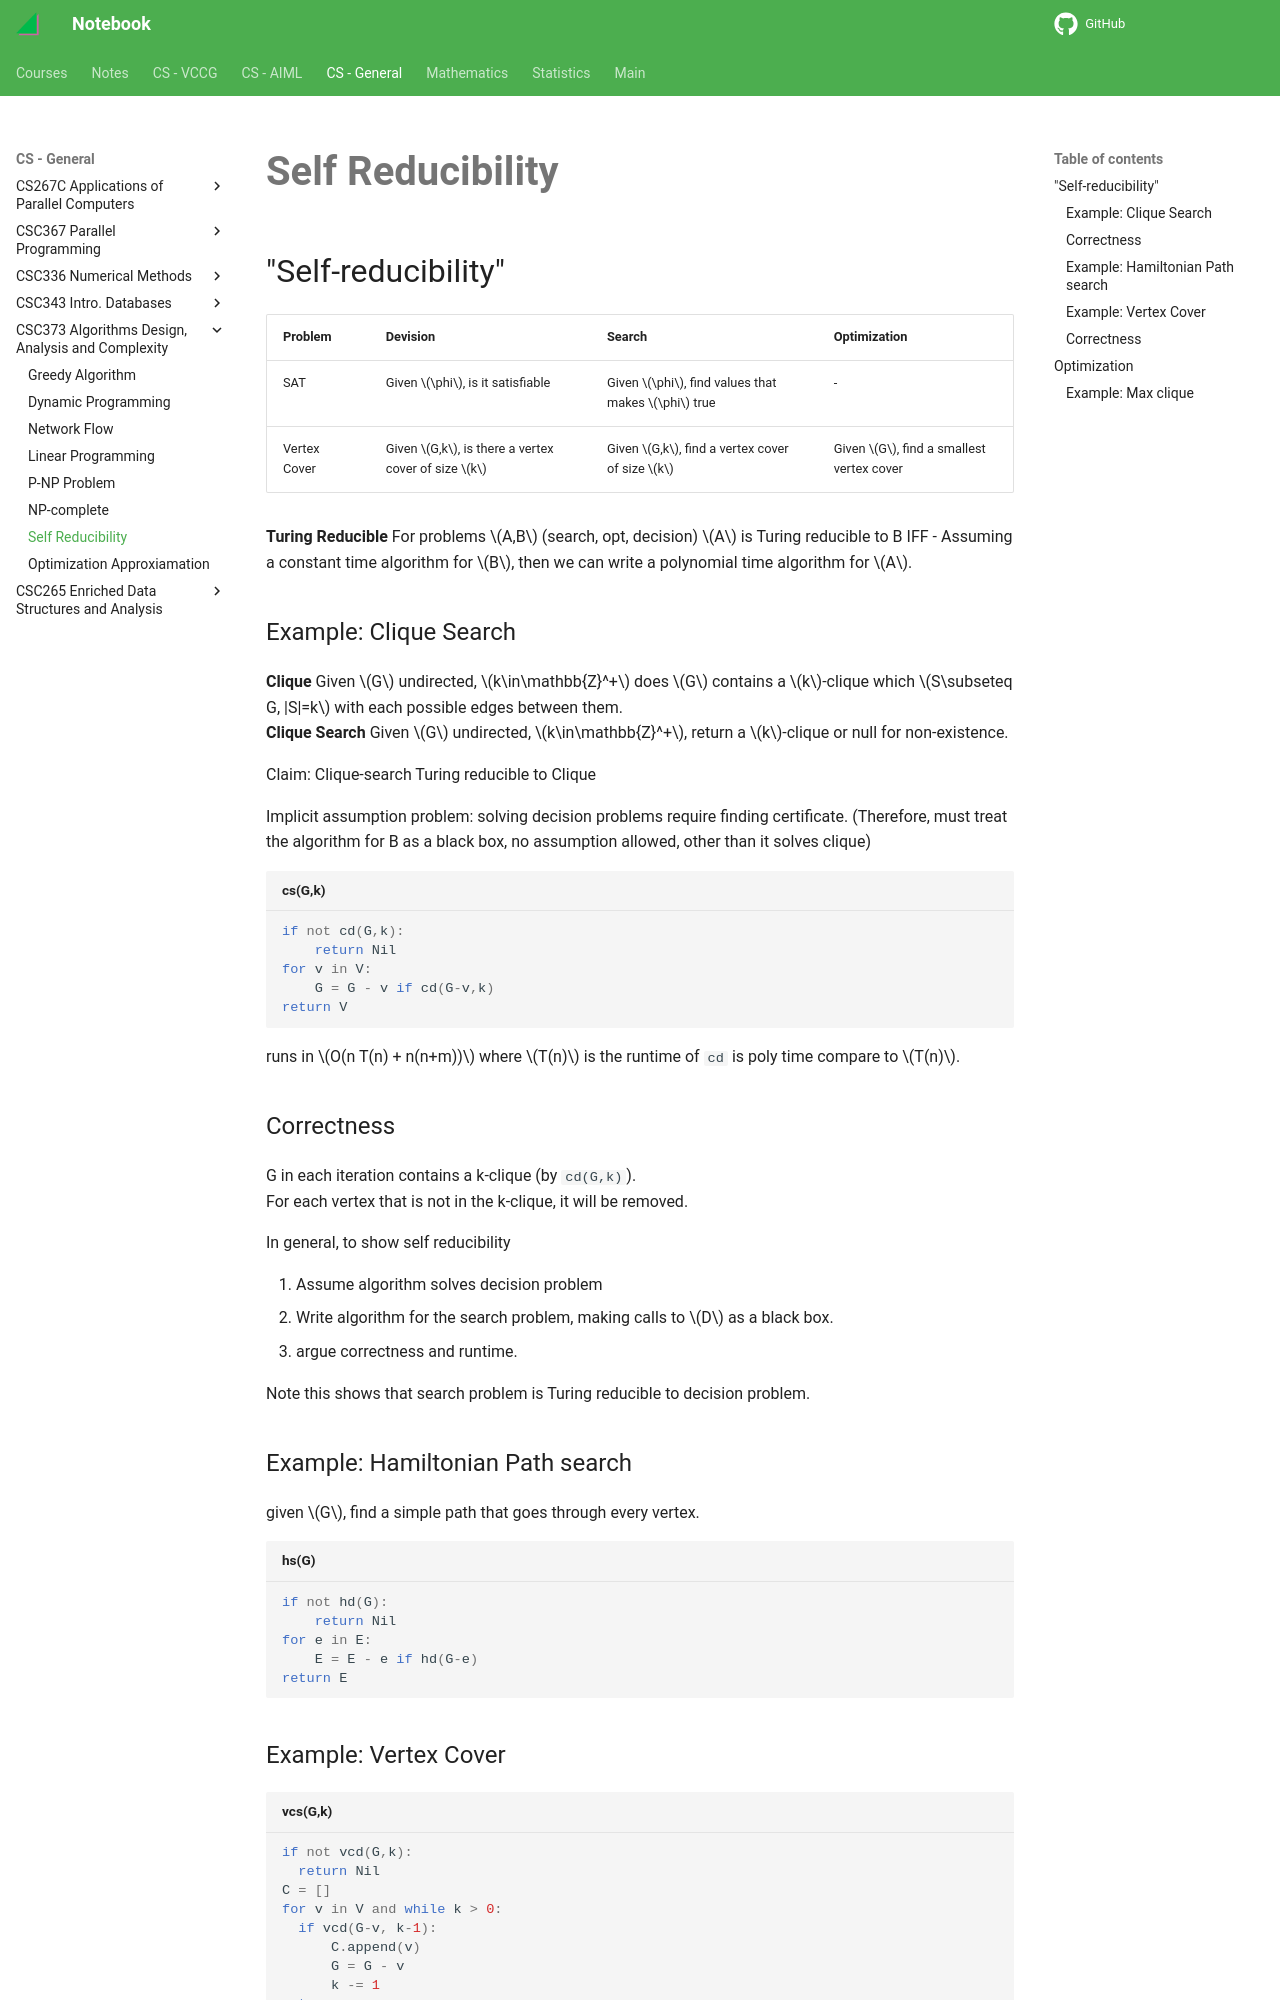

repository: haoda-li/notebook · page: csg/csc373/self_reducibility.html · generator: mkdocs

# Self Reducibility

## "Self-reducibility"

| Problem  |Devision   | Search  |Optimization |
| -------- | --------- | -------- | ------------- |
|SAT     | Given $\phi$, is it satisfiable | Given $\phi$, find values that makes $\phi$ true | - |
|Vertex Cover | Given $G,k$, is there a vertex cover of size $k$ | Given $G,k$, find a vertex cover of size $k$ | Given $G$, find a smallest vertex cover | 

**Turing Reducible** For problems $A,B$ (search, opt, decision) $A$ is Turing reducible to B IFF 
 - Assuming a constant time algorithm for $B$, then we can write a polynomial time algorithm for $A$. 

### Example: Clique Search
**Clique** Given $G$ undirected, $k\in\mathbb{Z}^+$ does $G$ contains a $k$-clique which $S\subseteq G, |S|=k$ with each possible edges between them.  
**Clique Search** Given $G$ undirected, $k\in\mathbb{Z}^+$, return a $k$-clique or null for non-existence. 

Claim: Clique-search Turing reducible to Clique  

Implicit assumption problem: solving decision problems require finding certificate. (Therefore, must treat the algorithm for B as a black box, no assumption allowed, other than it solves clique)

```python title="cs(G,k)"
if not cd(G,k):
    return Nil
for v in V:
    G = G - v if cd(G-v,k) 
return V
```
runs in $O(n T(n) + n(n+m))$ where $T(n)$ is the runtime of `cd` is poly time compare to $T(n)$. 

### Correctness
G in each iteration contains a k-clique (by `cd(G,k)`).  
For each vertex that is not in the k-clique, it will be removed. 

            

In general, to show self reducibility

1. Assume algorithm solves decision problem
2. Write algorithm for the search problem, making calls to $D$ as a black box. 
3. argue correctness and runtime.

Note this shows that search problem is Turing reducible to decision problem.

### Example: Hamiltonian Path search
given $G$, find a simple path that goes through every vertex. 

```python title="hs(G)"
if not hd(G):
    return Nil
for e in E:
    E = E - e if hd(G-e) 
return E
```
